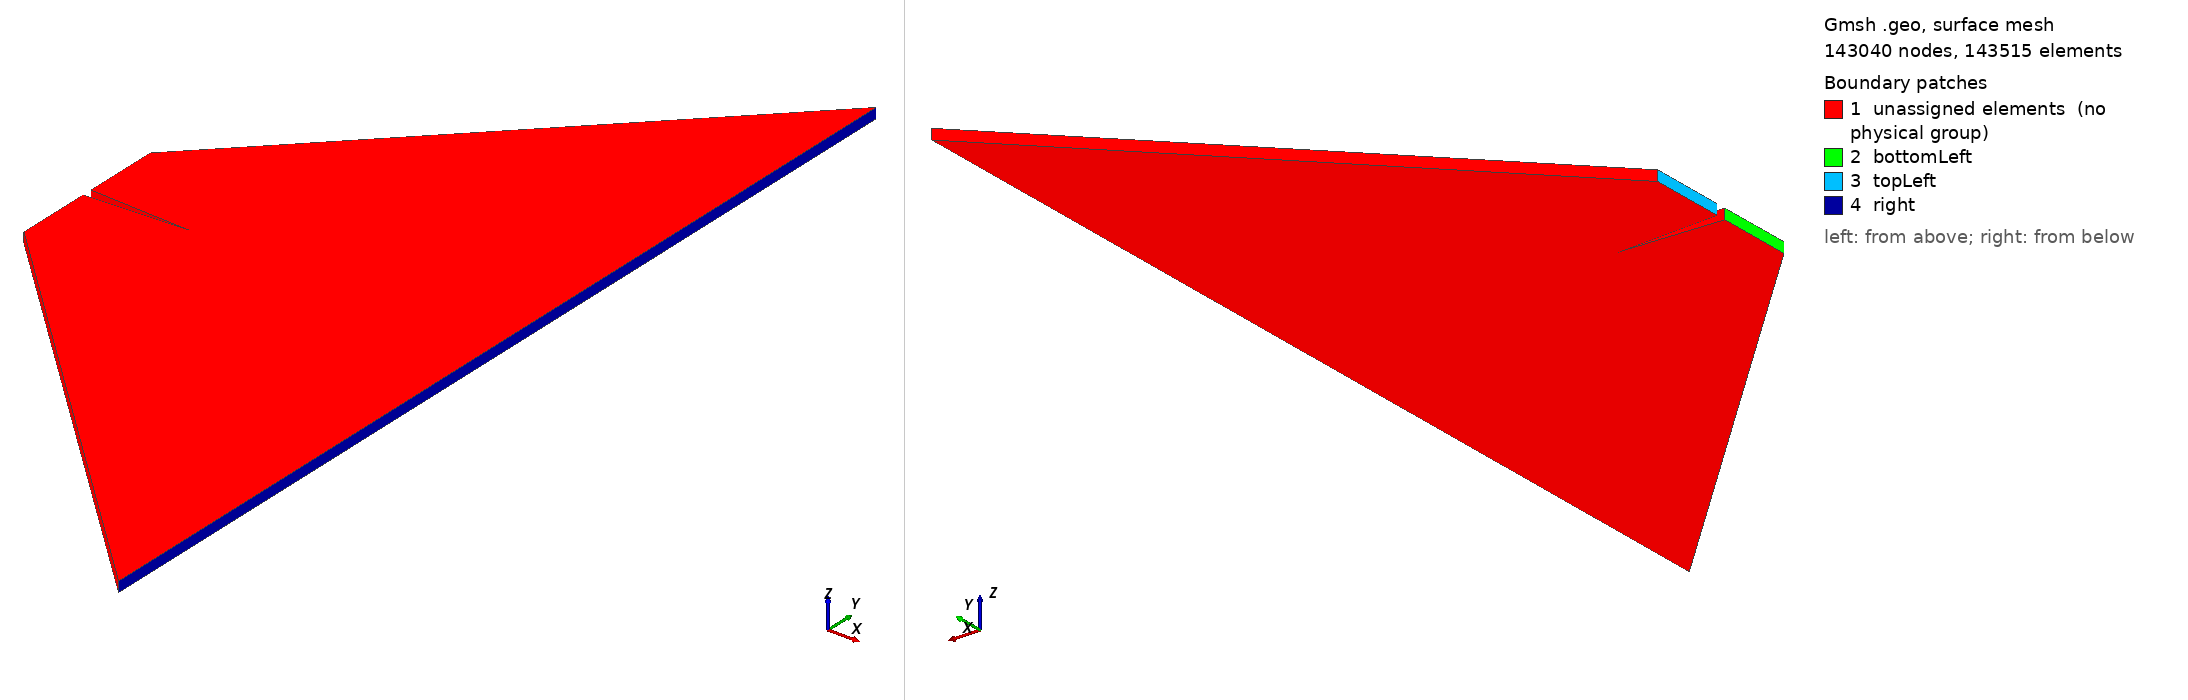

Gmsh geometry script, surface-meshed: 143040 nodes, 143515 surface elements. Boundary patches (legend numbers): 1 unassigned elements (no physical group), 2 bottomLeft, 3 topLeft, 4 right. Left view from above one corner, right view from below the opposite corner. Legend entries are the model's physical surfaces; 'unassigned elements' are surfaces in no physical group. The drawing asked Gmsh for element sizes between 1% and 20% of the model's largest extent; the script's own settings can give other sizes.

=== wedgeRegular.geo (drawn) ===
ta = 0.1;
a = 1.0;
c = 0.05;
l = 4;
h = 0.8;
Point(1) = {0.0,0.0,0.0,ta};
Point(2) = {l, -l, 0.0, ta};
Point(3) = {l, h, 0.0, ta};
Point(4) = {l, l + 2*h, 0.0, ta};
Point(5) = {0.0, 2*h, 0.0, ta};
Point(6) = {0.0, h + c, 0.0, ta};
Point(7) = {0.0, h - c, 0.0, ta};
Point(8) = {a, h, 0.0, ta};
Point(9) = {1, -l/4, 0.0, ta};
Point(10) = {1, 2*h + l/4, 0.0, ta};

Line(1) = {1, 9};
Line(2) = {9, 2};
Line(3) = {2, 3};
Line(4) = {3, 4};
Line(5) = {4, 10};
Line(6) = {10, 5};
Line(7) = {5, 6};
Line(8) = {6, 8};
Line(9) = {8, 7};
Line(10) = {7, 1};
Line(11) = {8, 10};
Line(12) = {8, 9};
Line(13) = {8, 3};

Transfinite Line {1, 8, 9, 6} = 100 Using Progression 1;
Transfinite Line {7, 10, 11, 12, 3, 4} = 200 Using Progression 1;
Transfinite Line {2, 5, 13} = 80 Using Progression 1;

Line Loop(14) = {1, -12, 9, 10};
Ruled Surface(15) = {14};
Transfinite Surface {15} = {1, 9, 8, 7};
Recombine Surface {15};

Line Loop(16) = {8, 11, 6, 7};
Ruled Surface(17) = {16};
Transfinite Surface {17} = {8, 10, 5, 6};
Recombine Surface {17};

Line Loop(18) = {2, 3, -13, 12};
Ruled Surface(19) = {18};
Transfinite Surface {19} = {9, 2, 3, 8};
Recombine Surface {19};

Line Loop(20) = {13, 4, 5, -11};
Ruled Surface(21) = {20};
Transfinite Surface {21} = {8, 3, 4, 10};
Recombine Surface {21};

//Physical Surface(23) = {17, 15, 19, 21};
Extrude {0, 0, 0.1} {Surface{15, 17, 19, 21}; Layers{1}; Recombine;}
//Extrude {0, 0, 0.2} {Surface{23}; Layers{1}; Recombine;}
//Compound Volume(5) = {1, 2, 3, 4};
Physical Surface("bottomLeft") = {42};
Physical Surface("topLeft") = {64};
Physical Surface("right") = {78, 100};
Physical Volume("all") = {1, 2, 3, 4};
//Physical Line(22) = {6, 7, 8, 10, 11, 1, 2, 3, 4, 5};
//Physical Surface("bottomLeft") = {42};
//Physical Surface("topLeft") = {64};
//Physical Surface("right") = {78, 100};
